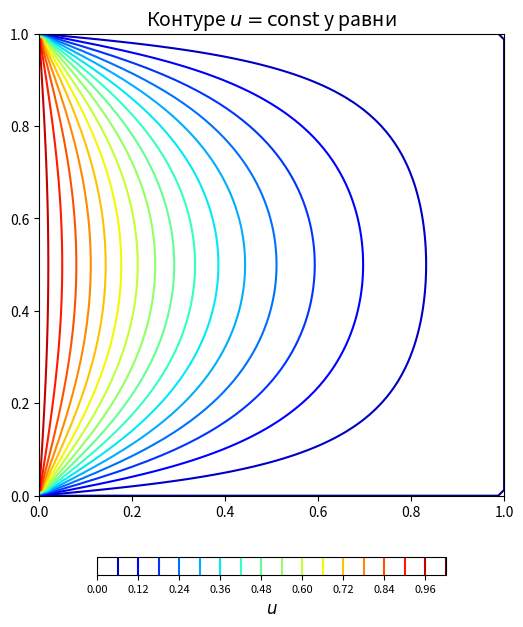
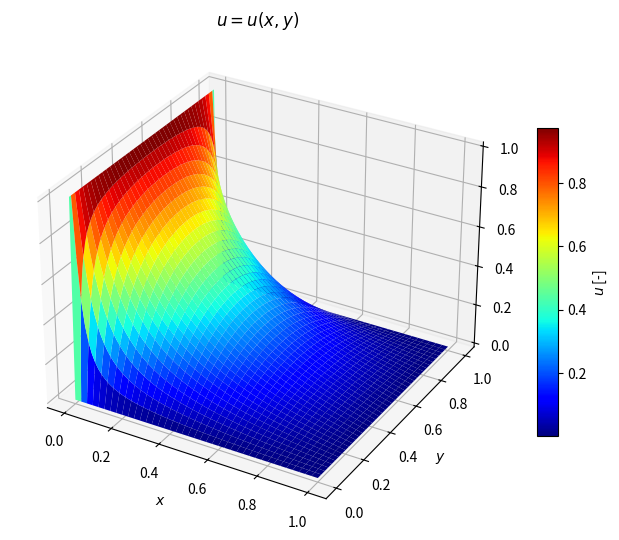

Python code for these plots, in order:
import numpy as np
from matplotlib import cm
import matplotlib.pyplot as plt

#  Stranica kvadratа
a = 1


# Prostorna diskretizacija;
(Nx, Ny) = (81, 81)
N_tacaka = Nx*Ny

# Indeks poslednjeg clana niza (prvi je nula)
(nx, ny) = (Nx-1, Ny-1)
(dx, dy) = (a/nx, a/ny)


x = np.linspace(0, a, Nx)
y = np.linspace(0, a, Ny)

## ----- Polazna pretpostavka za resenje:
u_old = np.zeros(shape = (Ny, Nx))  

# ----------- Granicni uslovi ---------------------
for i in range(Ny):
    u_old[i,0] = 1
    u_old[i,nx] = 0
for j in range(Nx):
    u_old[0, j] = 0
    u_old[ny,j] = 0
# -------------------------------------------------

u_new = u_old.copy()
u_final = u_new.copy()
#-------------------------------------------


beta = dx/dy
alpha  = 2*(1+beta**2)

omega = 1.0
n = 1
while(True):
    u_new[1:-1, 1:-1] = 1/alpha*(u_old[2:, 1:-1] + u_new[0:-2, 1:-1] + beta**2*(u_old[1:-1, 2:] + u_new[1:-1,0:-2]))
    u_final[1:-1, 1:-1] = u_old[1:-1, 1:-1] + omega*(u_new[1:-1, 1:-1] - u_old[1:-1, 1:-1])
    error = u_final - u_old
    u_old = u_final.copy()
    n = n + 1
    if (abs(np.max(error) or abs(np.min(error))) < 1e-6):
        print ("Omega = ", omega, "\tBroj iteracija: n = ", n)
        break
        
X, Y = np.meshgrid(x, y)
plt.figure(figsize=(6,8), dpi=100)
plt.title("Контуре $u=\mathrm{const}$ у равни", size=14)
plt.contour(X, Y, u_final, levels=16, cmap="jet")
cbar = plt.colorbar(orientation='horizontal', shrink = 0.75, pad = 0.1)
cbar.set_label('$u$', size = 12)
cbar.ax.tick_params(labelsize=8)

fig, ax = plt.subplots(figsize=(8,8), dpi=100, subplot_kw={"projection": "3d"})
surf = ax.plot_surface(X, Y, u_final, cmap=cm.jet, linewidth=0, antialiased=True)
fig.colorbar(surf, shrink=0.5, aspect=15, label='$u$ [-]')
plt.title("$u=u(x,y)$", fontsize=12)
plt.xlabel('$x$', fontsize = 10)
plt.ylabel('$y$', fontsize = 10)